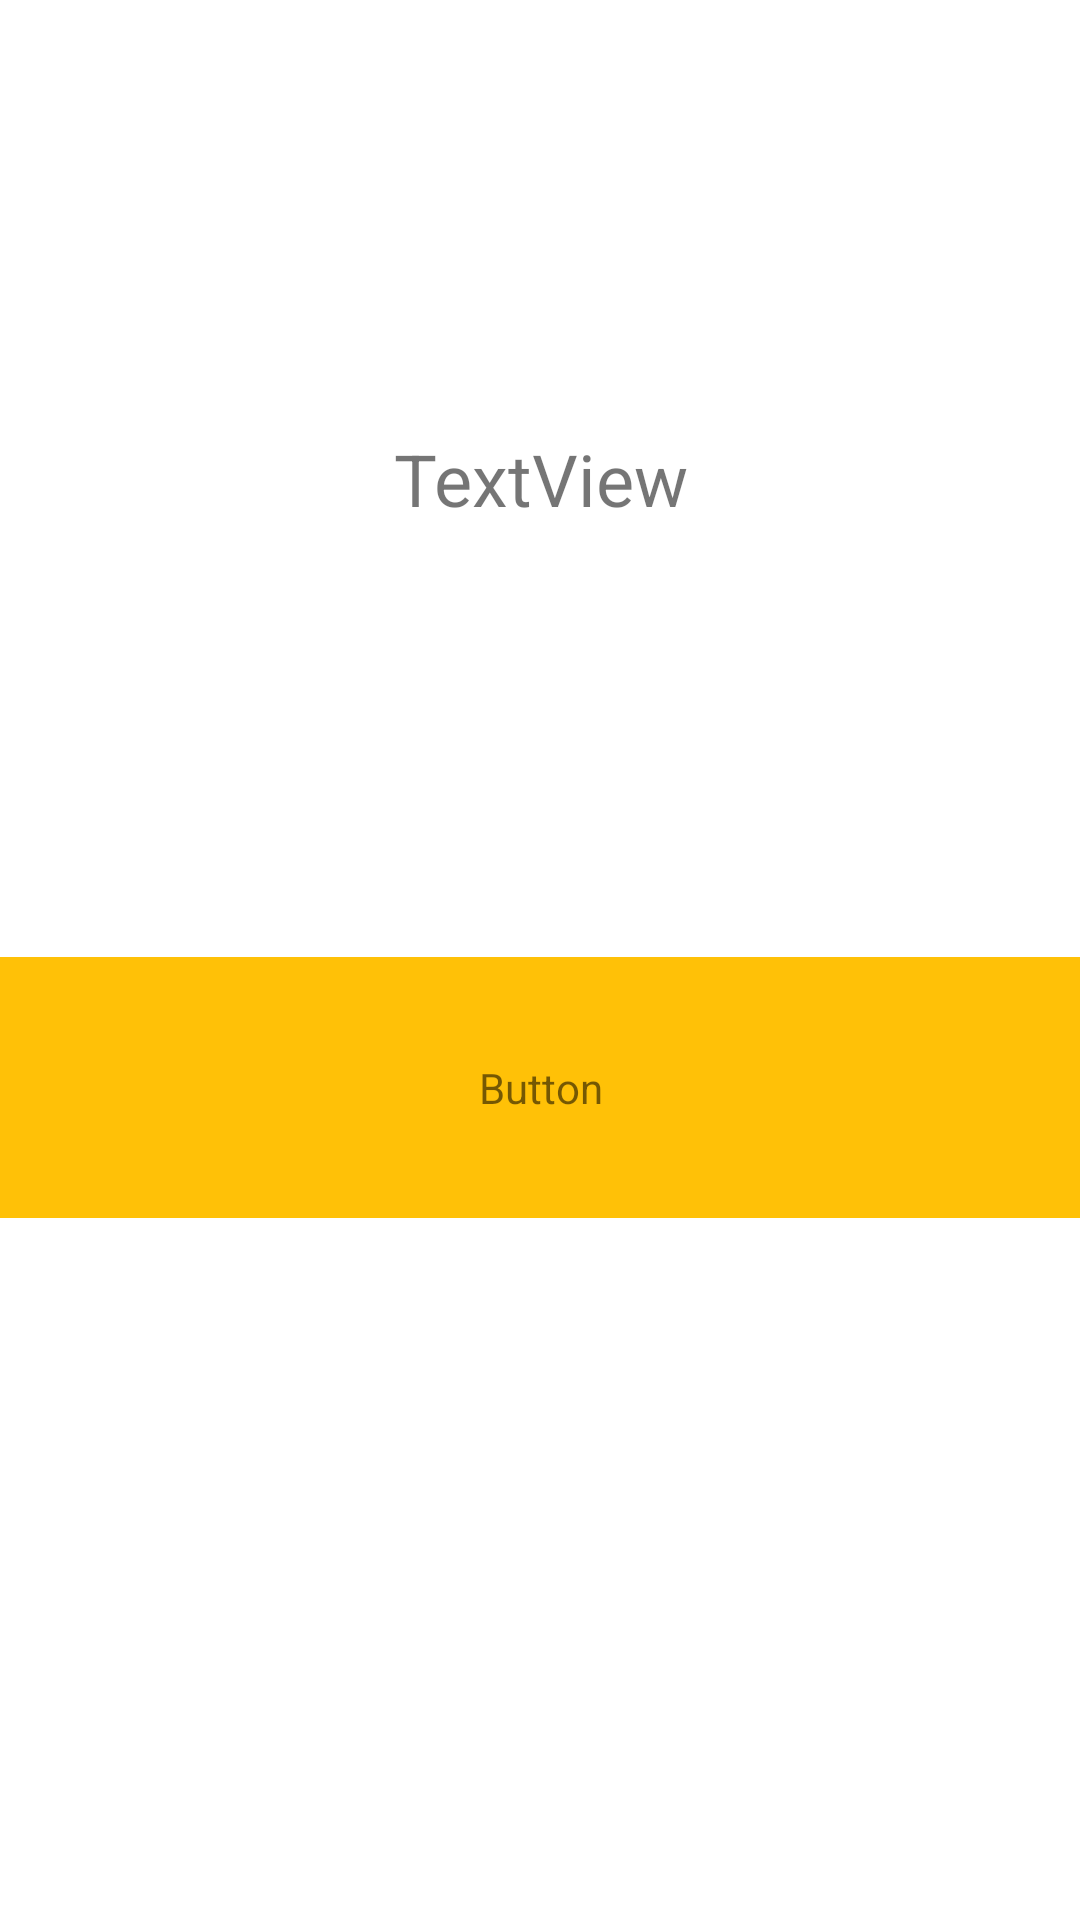

Here is an Android app screen rendered from its layout file. Give the layout XML and the strings, colors and styles it references.
<!-- AndroidManifest.xml: application theme Theme.CountAndCompar -->
<!-- res/layout/activity_plus_result.xml -->
<?xml version="1.0" encoding="utf-8"?>
<androidx.constraintlayout.widget.ConstraintLayout xmlns:android="http://schemas.android.com/apk/res/android"
    xmlns:app="http://schemas.android.com/apk/res-auto"
    xmlns:tools="http://schemas.android.com/tools"
    android:layout_width="match_parent"
    android:layout_height="match_parent"
    tools:context=".PlusResult">

    <LinearLayout
        android:layout_width="match_parent"
        android:layout_height="match_parent"
        android:orientation="vertical">

        <TextView
            android:id="@+id/textView3"
            android:layout_width="match_parent"
            android:layout_height="319dp"
            android:gravity="center_vertical|center_horizontal"
            android:text="TextView"
            android:textSize="24sp" />

        <TextView
            android:id="@+id/button"
            android:layout_width="match_parent"
            android:layout_height="87dp"
            android:background="#FFC107"
            android:gravity="center_vertical|center_horizontal"
            android:text="Button"
            android:onClick="returnPlus"/>
    </LinearLayout>
</androidx.constraintlayout.widget.ConstraintLayout>
<!-- resources referenced by this layout -->
<resources>
  <style name="Theme.CountAndCompar" parent="Theme.MaterialComponents.DayNight.DarkActionBar">
          
          <item name="colorPrimary">@color/purple_500</item>
          <item name="colorPrimaryVariant">@color/purple_700</item>
          <item name="colorOnPrimary">@color/white</item>
          
          <item name="colorSecondary">@color/teal_200</item>
          <item name="colorSecondaryVariant">@color/teal_700</item>
          <item name="colorOnSecondary">@color/black</item>
          
          <item name="android:statusBarColor" tools:targetApi="l">?attr/colorPrimaryVariant</item>
          
      </style>
  <!-- not gathered from this repository: default colours our renderer supplied (Android Studio template values) -->
  <color name="purple_500">#FF6200EE</color>
  <color name="purple_700">#FF3700B3</color>
  <color name="teal_200">#FF03DAC5</color>
  <color name="teal_700">#FF018786</color>
  <color name="black">#FF000000</color>
  <color name="white">#FFFFFFFF</color>
</resources>
